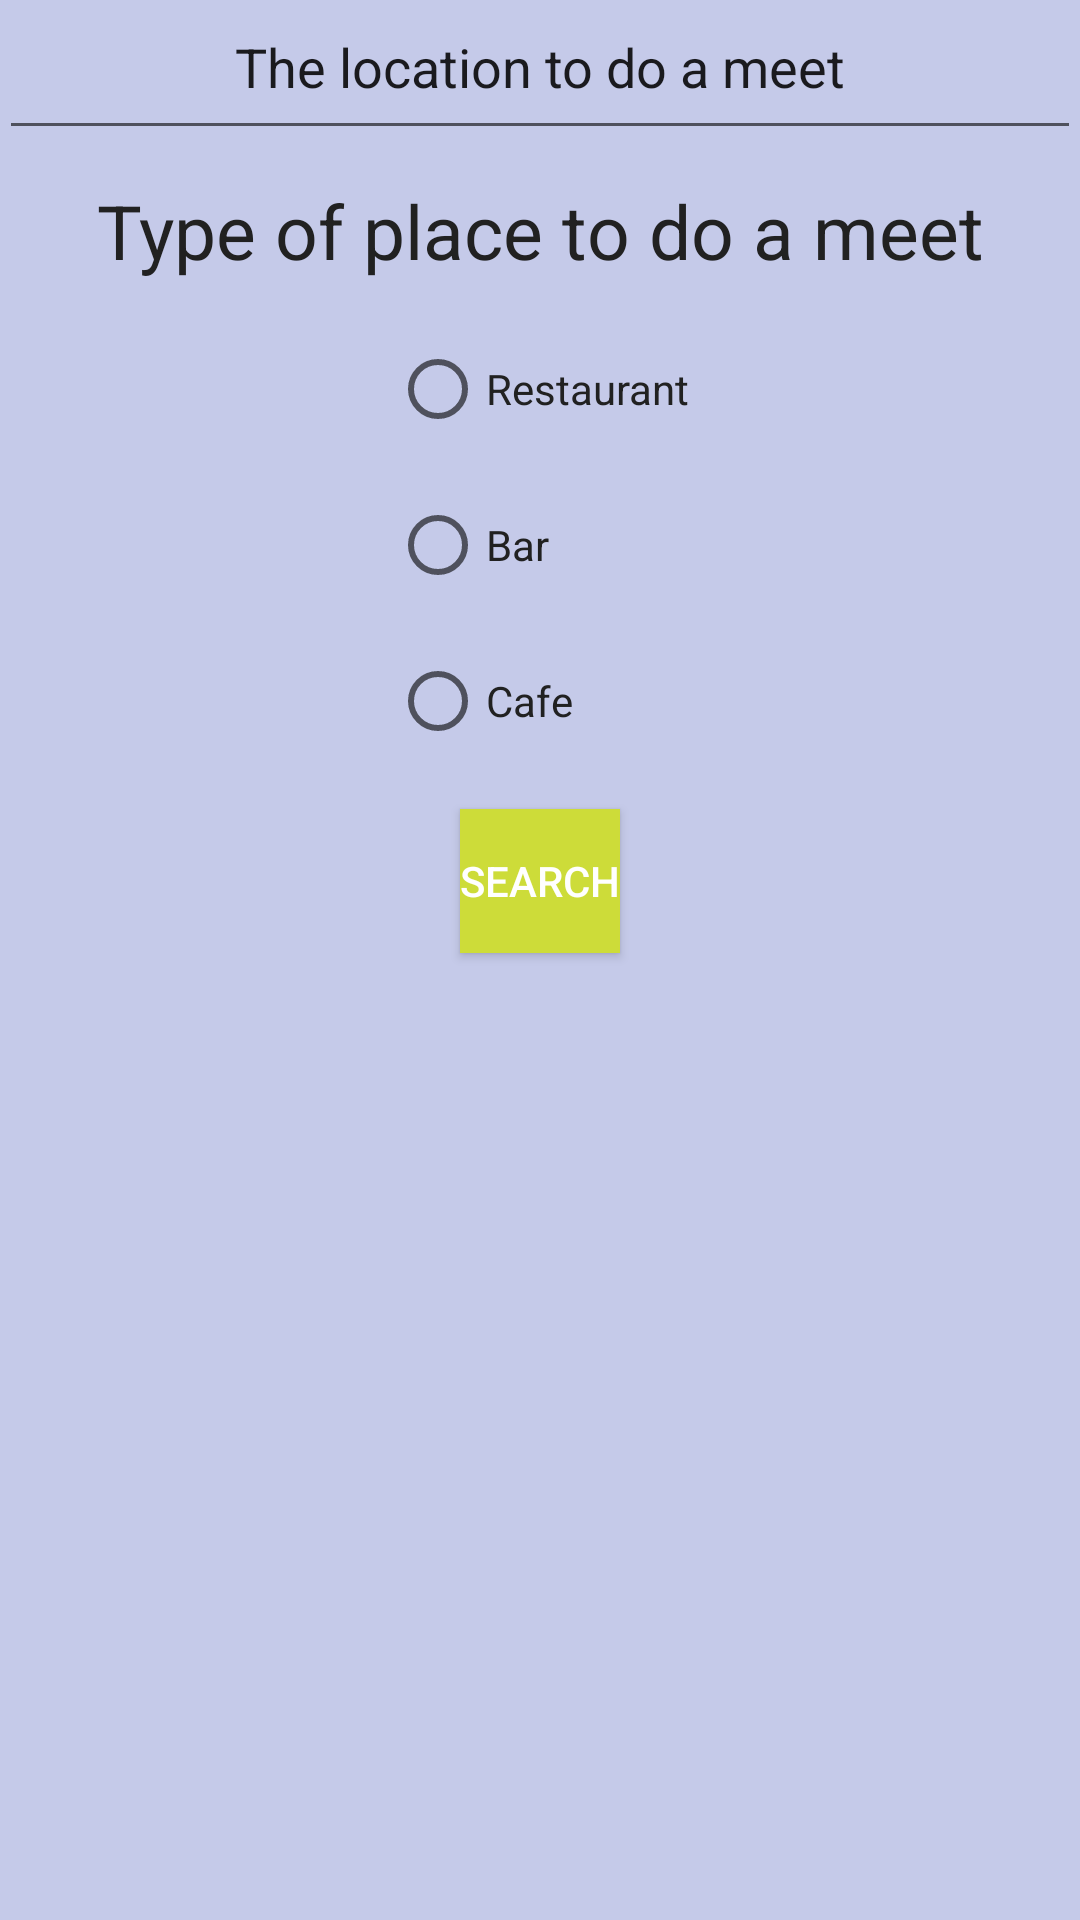

Reconstruct the res/layout file that produces this screen, plus the resources it refers to.
<!-- AndroidManifest.xml: application theme AppTheme -->
<!-- res/layout/activity_find_place.xml -->
<?xml version="1.0" encoding="utf-8"?>
<RelativeLayout xmlns:android="http://schemas.android.com/apk/res/android"
    xmlns:tools="http://schemas.android.com/tools"
    android:layout_width="match_parent"
    android:layout_height="match_parent"
    android:paddingBottom="@dimen/activity_vertical_margin"
    android:paddingLeft="@dimen/activity_horizontal_margin"
    android:paddingRight="@dimen/activity_horizontal_margin"
    android:paddingTop="@dimen/activity_vertical_margin"
    tools:context=".FindPlaceActivity"
    android:background="@color/colorPrimaryLight">

    <EditText
        android:layout_width="match_parent"
        android:layout_height="50dp"
        android:id="@+id/placeToQueryText"
        android:layout_alignParentTop="true"
        android:layout_centerHorizontal="true"
        android:layout_alignParentStart="false"
        android:text="The location to do a meet"
        android:gravity="center_horizontal" />

    <TextView
        android:layout_margin="10dp"
        android:layout_width="match_parent"
        android:layout_height="wrap_content"
        android:text="Type of place to do a meet"
        android:id="@+id/typeTextView"
        android:gravity="center_horizontal"
        android:textSize="25sp"
        android:layout_below="@+id/placeToQueryText"
        android:layout_alignParentEnd="true"
        android:textColor="@color/primary_text" />

    <LinearLayout
        android:orientation="vertical"
        android:layout_width="match_parent"
        android:layout_height="wrap_content"
        android:layout_below="@+id/typeTextView"
        android:layout_alignParentEnd="true">

        <RadioButton
            android:layout_margin="10dp"
            android:layout_width="100dp"
            android:layout_height="wrap_content"
            android:text="Restaurant"
            android:id="@+id/restaurantButton"
            android:onClick="uncheckedRestaurantButton"
            android:layout_gravity="center_horizontal"
            android:textColor="@color/primary_text" />

        <RadioButton
            android:layout_margin="10dp"
            android:layout_width="100dp"
            android:layout_height="wrap_content"
            android:text="Bar"
            android:id="@+id/barButton"
            android:onClick="uncheckedBarButton"
            android:layout_gravity="center_horizontal"
            android:textColor="@color/primary_text" />

        <RadioButton
            android:layout_margin="10dp"
            android:layout_width="100dp"
            android:layout_height="wrap_content"
            android:text="Cafe"
            android:id="@+id/cafeButton"
            android:onClick="uncheckedCafeButton"
            android:layout_gravity="center_horizontal"
            android:textColor="@color/primary_text" />

        <Button
            android:layout_margin="10dp"
            style="?android:attr/buttonStyleSmall"
            android:layout_width="wrap_content"
            android:layout_height="wrap_content"
            android:text="Search"
            android:id="@+id/searchButton"
            android:onClick="queryPlace"
            android:layout_gravity="center_horizontal"
            android:textColor="@color/icons"
            android:background="@color/colorAccent" />
    </LinearLayout>
</RelativeLayout>
<!-- resources referenced by this layout -->
<resources>
  <color name="colorAccent">#cddc39</color>
  <color name="colorPrimaryLight">#c5cae9</color>
  <color name="icons">#ffffff</color>
  <color name="primary_text">#212121</color>
  <style name="AppTheme" parent="Theme.AppCompat.Light.DarkActionBar">
          
          <item name="colorPrimary">@color/colorPrimary</item>
          <item name="colorPrimaryDark">@color/colorPrimaryDark</item>
          <item name="colorAccent">@color/colorAccent</item>
      </style>
  <color name="colorPrimary">#3f51b5</color>
  <color name="colorPrimaryDark">#303F9F</color>
</resources>
